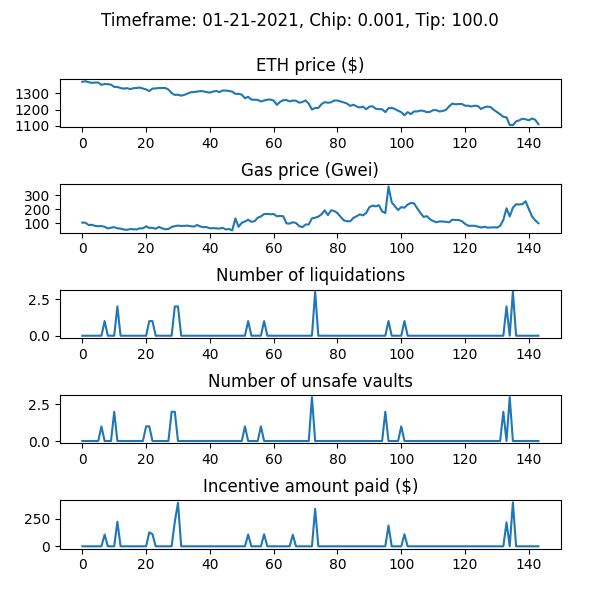

The file beside this chart, header and first rows:
WETH_price, gas_price_gwei, num_new_barks, num_sales_taken, incentive_amount, num_unsafe_vaults, auction_debt, avg_time_to_liquidation
1368, 104.5, 0, 0, 0.0, 0, 0.0, 
1372, 103.2, 0, 0, 0.0, 0, 0.0, 
1366, 86.58, 0, 0, 0.0, 0, 0.0, 
1362, 88.21, 0, 0, 0.0, 0, 0.0, 
1364, 80.72, 0, 0, 0.0, 0, 0.0, 
1364, 78.13, 0, 0, 0.0, 0, 0.0, 
1350, 79.21, 0, 0, 0.0, 1, 0.0, 
1355, 74.06, 1, 0, 107.1, 0, 7131, 1.159
1354, 62.14, 0, 0, 0.0, 0, 7131, 1.159
1350, 67.73, 0, 0, 0.0, 0, 7131, 1.159
1337, 71.22, 0, 0, 0.0, 2, 7131, 1.159
1337, 63.26, 2, 0, 223.9, 0, 31024, 1.158
1330, 61.13, 0, 0, 0.0, 0, 31024, 1.158
1327, 54.3, 0, 0, 0.0, 0, 31024, 1.158
1330, 52.38, 0, 0, 0.0, 0, 31024, 1.158
1324, 57.5, 0, 0, 0.0, 0, 31024, 1.158
1329, 56.62, 0, 0, 0.0, 0, 31024, 1.158
1330, 55.34, 0, 0, 0.0, 0, 31024, 1.158
1333, 62.91, 0, 0, 0.0, 0, 31024, 1.158
1328, 63.05, 0, 0, 0.0, 0, 31024, 1.158
1322, 77.67, 0, 0, 0.0, 1, 31024, 1.158
1312, 65.96, 1, 0, 127.3, 1, 58325, 1.157
1327, 66.39, 1, 1, 111, 0, 62152, 1.156
1328, 60.23, 0, 0, 0.0, 0, 62152, 1.156
1330, 72.93, 0, 2, 0.0, 0, 38259, 1.156
1330, 63.47, 0, 0, 0.0, 0, 38259, 1.156
1331, 56.52, 0, 0, 0.0, 0, 38259, 1.156
1321, 58.39, 0, 0, 0.0, 0, 38259, 1.156
1300, 72.59, 0, 0, 0.0, 2, 38259, 1.156
1289, 79.15, 2, 0, 222.7, 2, 60975, 1.155
1290, 82.66, 2, 0, 397.6, 0, 258544, 1.154
1284, 80.12, 0, 0, 0.0, 0, 258544, 1.154
1289, 80.67, 0, 0, 0.0, 0, 258544, 1.154
1297, 82.66, 0, 0, 0.0, 0, 258544, 1.154
1305, 78.11, 0, 0, 0.0, 0, 258544, 1.154
1306, 75.58, 0, 0, 0.0, 0, 258544, 1.154
1309, 87.05, 0, 0, 0.0, 0, 258544, 1.154
1312, 76.2, 0, 1, 0.0, 0, 239404, 1.154
1310, 71.2, 0, 0, 0.0, 0, 239404, 1.154
1305, 71.84, 0, 0, 0.0, 0, 239404, 1.154
1303, 62.77, 0, 0, 0.0, 0, 239404, 1.154
1309, 64.73, 0, 0, 0.0, 0, 239404, 1.154
1313, 63.05, 0, 0, 0.0, 0, 239404, 1.154
1306, 61.33, 0, 0, 0.0, 0, 239404, 1.154
1315, 66.84, 0, 1, 0.0, 0, 231243, 1.154
1315, 54.85, 0, 1, 0.0, 0, 220758, 1.154
1312, 58.28, 0, 0, 0.0, 0, 220758, 1.154
1308, 47.94, 0, 0, 0.0, 0, 220758, 1.154
1295, 134.1, 0, 0, 0.0, 0, 220758, 1.154
1295, 74.28, 0, 0, 0.0, 0, 220758, 1.154
1290, 102.9, 0, 0, 0.0, 0, 220758, 1.154
1268, 112.3, 0, 0, 0.0, 1, 220758, 1.154
1277, 125.2, 1, 2, 107.7, 0, 217562, 1.154
1260, 109.9, 0, 0, 0.0, 0, 217562, 1.154
1259, 114, 0, 0, 0.0, 0, 217562, 1.154
1259, 139.1, 0, 0, 0.0, 0, 217562, 1.154
1249, 148.6, 0, 0, 0.0, 1, 217562, 1.154
1254, 165.4, 1, 0, 109.8, 0, 227331, 1.153
1260, 166.6, 0, 0, 0.0, 0, 227331, 1.153
1260, 163.9, 0, 0, 0.0, 0, 227331, 1.153
... 84 more rows
